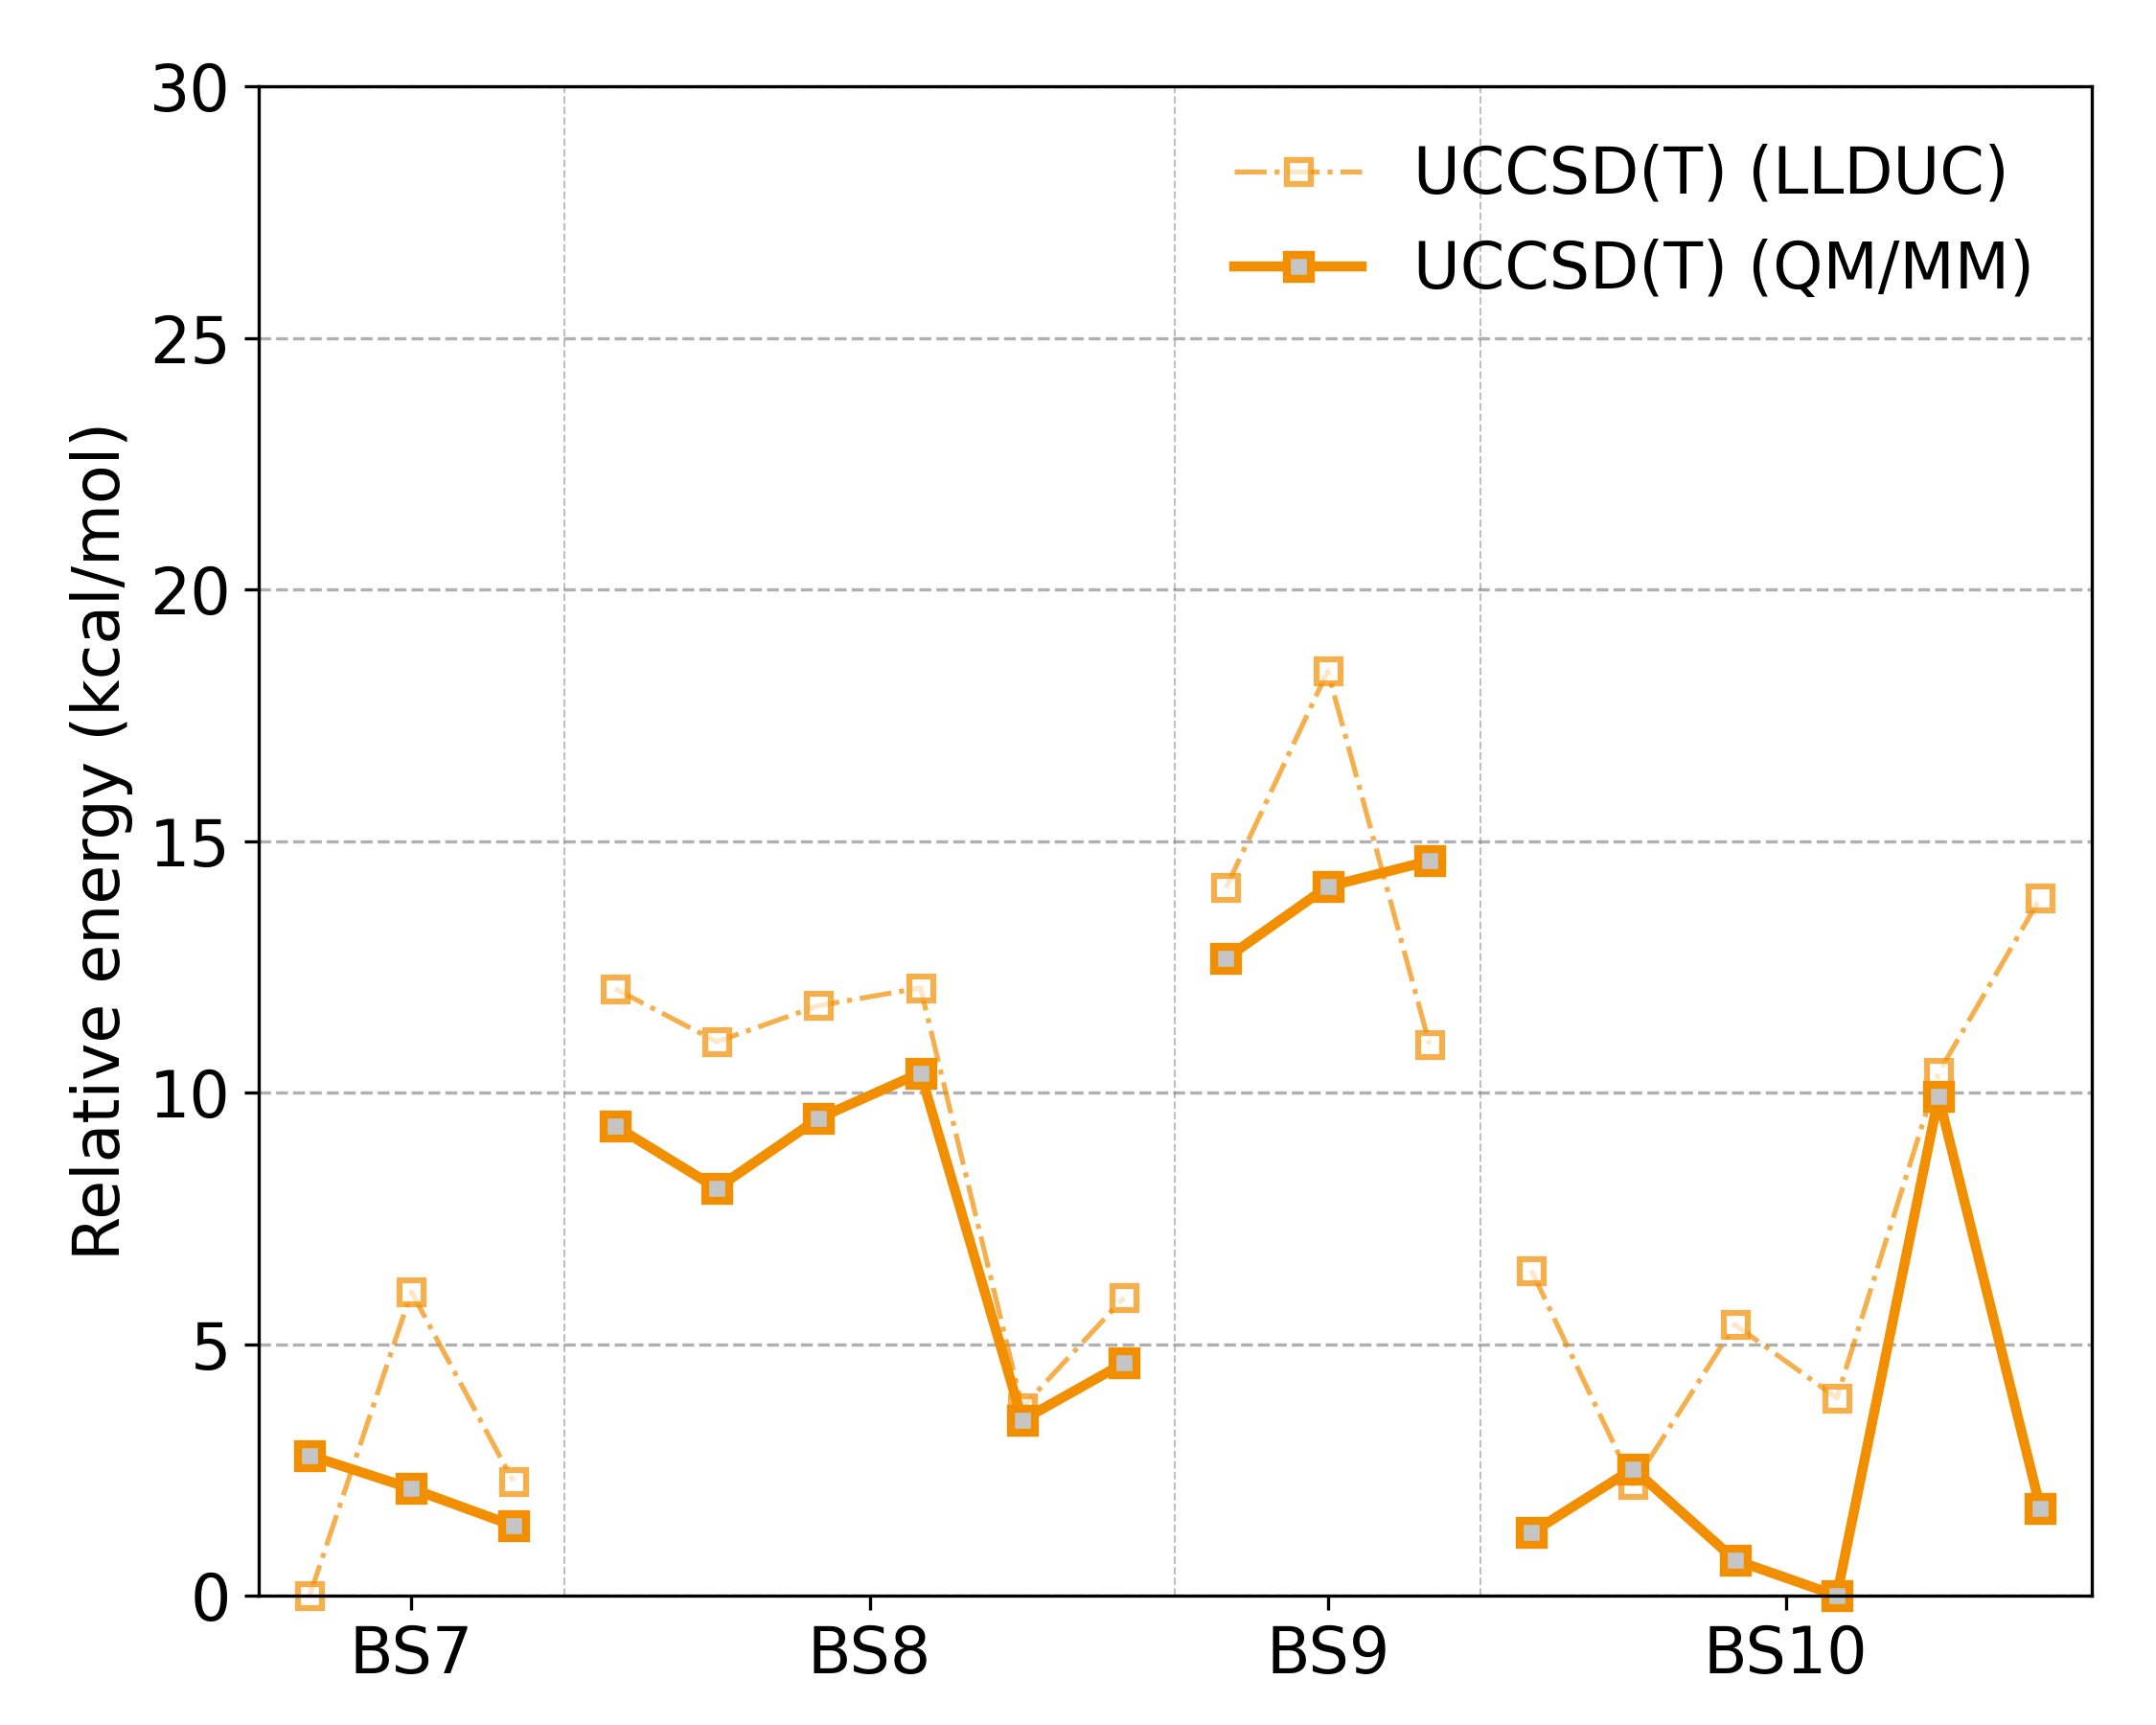

Reproduce this figure in Python.
# ---------------------------------------------------------------------------
# Copyright (C) 2026 Huanchen Zhai. All Rights Reserved.
# 
# This program is free software: you can redistribute it and/or modify
# it under the terms of the GNU General Public License as published by
# the Free Software Foundation, either version 3 of the License, or
# (at your option) any later version.
# 
# This program is distributed in the hope that it will be useful,
# but WITHOUT ANY WARRANTY; without even the implied warranty of
# MERCHANTABILITY or FITNESS FOR A PARTICULAR PURPOSE.  See the
# GNU General Public License for more details.
# 
# You should have received a copy of the GNU General Public License
# along with this program.  If not, see <https://www.gnu.org/licenses/>.
# ---------------------------------------------------------------------------


import matplotlib.pyplot as plt
import numpy as np, json

plt.rcParams.update({'font.size': 16})
plt.figure(figsize=(7.5, 6))
plt.grid(which='major', axis='y', linestyle='--')

ha_to_kcal_mol = 627.5094740631
data = json.load(open("../20-Data/90-colors.json", "r", encoding='utf-8'))
data |= json.load(open("../20-Data/80-bs-states.json", "r", encoding='utf-8'))
data |= json.load(open("../20-Data/00-llduc-uhf.json", "r", encoding='utf-8'))
data |= json.load(open("../20-Data/01-llduc-uccsd.json", "r", encoding='utf-8'))
data |= json.load(open("../20-Data/15-qmmm-uhf.json", "r", encoding='utf-8'))
data |= json.load(open("../20-Data/16-qmmm-uccsd.json", "r", encoding='utf-8'))

bs_init = data['bs']
bs_map = data['name_x']
colors = data['colors']
grays = data['grays']
names = [bs_map[str(ix)] for ix in range(35)]
inits = [ix for ix in range(35) if int(names[ix].split('-')[0].split('BS')[1]) >= 7]

e_uhf = np.array([min([(x['uhf'], x['uhf_conv']) for x in data['uhf'][str(ix)]])[0] for ix in inits])
e_uccsd = np.array([min([(x['uccsd'], x['uccsd(t)'], x['uccsd_conv']) for x in data['uccsd'][str(ix)]])[0] for ix in inits])
e_uccsd_t = np.array([min([(x['uccsd'], x['uccsd(t)'], x['uccsd_conv']) for x in data['uccsd'][str(ix)]])[1] for ix in inits])

e_uhf_qmmm = np.array([min([(x['uhf'], x['uhf_conv']) for x in data['qmmm_uhf'][str(ix)]])[0] for ix in inits])
e_uccsd_qmmm = np.array([min([(x['uccsd'], x['uccsd(t)'], x['uccsd_conv']) for x in data['qmmm_ccsd'][str(ix)]])[0] for ix in inits])
e_uccsd_t_qmmm = np.array([min([(x['uccsd'], x['uccsd(t)'], x['uccsd_conv']) for x in data['qmmm_ccsd'][str(ix)]])[1] for ix in inits])

ik = 0
tks = []
for k in bs_init[6:]:
    kk = np.array([inits.index(x) for x in k])
    plt.plot(np.arange(ik, ik + len(k)), (e_uccsd_t[kk] - np.min(e_uccsd_t)) * ha_to_kcal_mol, '-.', linewidth=1.25, marker='s', mec=colors[2], markersize=6, color=colors[2], mfc='white', mew=1.5, label='UCCSD(T) (LLDUC)' if k == [18, 20, 25] else None, clip_on=False, alpha=0.7)
    plt.plot(np.arange(ik, ik + len(k)), (e_uccsd_t_qmmm[kk] - np.min(e_uccsd_t_qmmm)) * ha_to_kcal_mol, '-', linewidth=2.5, marker='s', mec=colors[2], markersize=6, color=colors[2], mfc=grays[3], mew=2, label='UCCSD(T) (QM/MM)' if k == [18, 20, 25] else None, clip_on=False, alpha=1)
    tks.append((ik + ik + len(k) - 1) / 2)
    plt.axvline(x=ik + len(k) - 0.5, color='gray', linewidth=0.5, linestyle='--', alpha=0.5)
    ik += len(k)

plt.ylabel('Relative energy (kcal/mol)')
plt.ylim((0, 30))
plt.xticks(tks, ['BS%d' % x for x in range(7, 11)])
plt.xlim((-0.5, 17.5))
plt.legend(loc='upper right', frameon=False, fontsize=16, ncols=1)
plt.subplots_adjust(left=0.12, right=0.97, top=0.95, bottom=0.075)
plt.savefig('19-sm-fm-qmmm-ener-c-uccsd-t.png', dpi=300)
